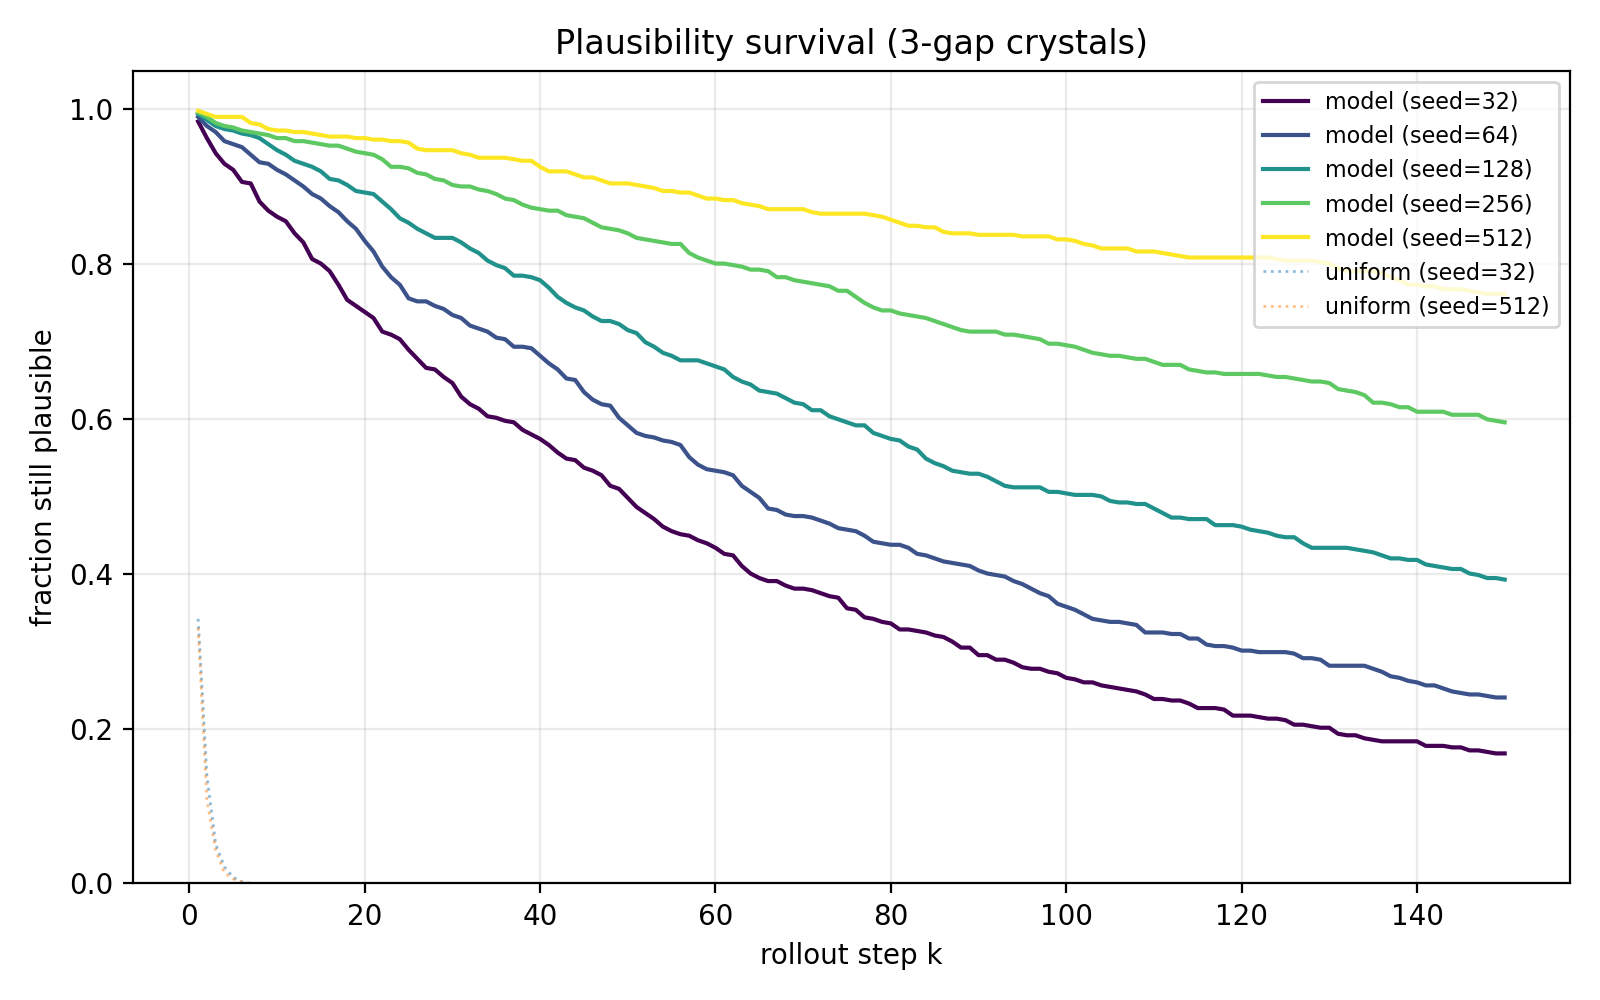

The file beside this chart, header and first rows:
k	model_seed32	uniform_seed32	model_seed64	uniform_seed64	model_seed128	uniform_seed128	model_seed256	uniform_seed256	model_seed512	uniform_seed512
1	0.9844	0.3418	0.9902	0.375	0.9941	0.3672	0.9961	0.3203	0.998	0.3301
2	0.9629	0.1387	0.9785	0.1035	0.9863	0.1289	0.9902	0.1016	0.9941	0.1074
3	0.9434	0.05078	0.9707	0.04102	0.9785	0.03711	0.9824	0.02734	0.9902	0.04297
4	0.9297	0.02148	0.959	0.01367	0.9746	0.01758	0.9785	0.01172	0.9902	0.01367
5	0.9219	0.007812	0.9551	0.003906	0.9727	0.005859	0.9766	0.003906	0.9902	0.005859
6	0.9062	0.001953	0.9512	0.001953	0.9688	0.000000	0.9727	0.001953	0.9902	0.001953
7	0.9043	0.000000	0.9414	0.000000	0.9668	0.000000	0.9707	0.000000	0.9824	0.000000
8	0.8809	0.000000	0.9316	0.000000	0.9629	0.000000	0.9688	0.000000	0.9805	0.000000
9	0.8691	0.000000	0.9297	0.000000	0.9551	0.000000	0.9668	0.000000	0.9746	0.000000
10	0.8613	0.000000	0.9219	0.000000	0.9473	0.000000	0.9629	0.000000	0.9727	0.000000
11	0.8555	0.000000	0.916	0.000000	0.9414	0.000000	0.9629	0.000000	0.9727	0.000000
12	0.8398	0.000000	0.9082	0.000000	0.9336	0.000000	0.959	0.000000	0.9707	0.000000
13	0.8281	0.000000	0.9004	0.000000	0.9297	0.000000	0.959	0.000000	0.9707	0.000000
14	0.8066	0.000000	0.8906	0.000000	0.9258	0.000000	0.957	0.000000	0.9688	0.000000
15	0.8008	0.000000	0.8848	0.000000	0.9199	0.000000	0.9551	0.000000	0.9668	0.000000
16	0.791	0.000000	0.875	0.000000	0.9102	0.000000	0.9531	0.000000	0.9648	0.000000
17	0.7734	0.000000	0.8672	0.000000	0.9082	0.000000	0.9531	0.000000	0.9648	0.000000
18	0.7539	0.000000	0.8555	0.000000	0.9023	0.000000	0.9492	0.000000	0.9648	0.000000
19	0.7461	0.000000	0.8457	0.000000	0.8945	0.000000	0.9453	0.000000	0.9629	0.000000
20	0.7383	0.000000	0.8301	0.000000	0.8926	0.000000	0.9434	0.000000	0.9629	0.000000
21	0.7305	0.000000	0.8164	0.000000	0.8906	0.000000	0.9414	0.000000	0.9609	0.000000
22	0.7129	0.000000	0.7969	0.000000	0.8809	0.000000	0.9355	0.000000	0.9609	0.000000
23	0.709	0.000000	0.7832	0.000000	0.8711	0.000000	0.9258	0.000000	0.959	0.000000
24	0.7031	0.000000	0.7734	0.000000	0.8594	0.000000	0.9258	0.000000	0.959	0.000000
25	0.6895	0.000000	0.7559	0.000000	0.8535	0.000000	0.9238	0.000000	0.957	0.000000
26	0.6777	0.000000	0.752	0.000000	0.8457	0.000000	0.918	0.000000	0.9492	0.000000
27	0.666	0.000000	0.752	0.000000	0.8398	0.000000	0.916	0.000000	0.9473	0.000000
28	0.6641	0.000000	0.7461	0.000000	0.834	0.000000	0.9102	0.000000	0.9473	0.000000
29	0.6543	0.000000	0.7422	0.000000	0.834	0.000000	0.9082	0.000000	0.9473	0.000000
30	0.6465	0.000000	0.7344	0.000000	0.834	0.000000	0.9023	0.000000	0.9473	0.000000
31	0.6289	0.000000	0.7305	0.000000	0.8281	0.000000	0.9004	0.000000	0.9434	0.000000
32	0.6191	0.000000	0.7207	0.000000	0.8203	0.000000	0.9004	0.000000	0.9414	0.000000
33	0.6133	0.000000	0.7168	0.000000	0.8145	0.000000	0.8965	0.000000	0.9375	0.000000
34	0.6035	0.000000	0.7129	0.000000	0.8047	0.000000	0.8945	0.000000	0.9375	0.000000
35	0.6016	0.000000	0.7051	0.000000	0.7988	0.000000	0.8906	0.000000	0.9375	0.000000
36	0.5977	0.000000	0.7031	0.000000	0.7949	0.000000	0.8848	0.000000	0.9375	0.000000
37	0.5957	0.000000	0.6934	0.000000	0.7852	0.000000	0.8828	0.000000	0.9355	0.000000
38	0.5859	0.000000	0.6934	0.000000	0.7852	0.000000	0.877	0.000000	0.9336	0.000000
39	0.5801	0.000000	0.6914	0.000000	0.7832	0.000000	0.873	0.000000	0.9336	0.000000
40	0.5742	0.000000	0.6816	0.000000	0.7793	0.000000	0.8711	0.000000	0.9258	0.000000
41	0.5664	0.000000	0.6719	0.000000	0.7695	0.000000	0.8691	0.000000	0.9199	0.000000
42	0.5566	0.000000	0.6641	0.000000	0.7578	0.000000	0.8691	0.000000	0.9199	0.000000
43	0.5488	0.000000	0.6523	0.000000	0.75	0.000000	0.8633	0.000000	0.9199	0.000000
44	0.5469	0.000000	0.6504	0.000000	0.7441	0.000000	0.8613	0.000000	0.916	0.000000
45	0.5371	0.000000	0.6348	0.000000	0.7402	0.000000	0.8594	0.000000	0.9121	0.000000
46	0.5332	0.000000	0.625	0.000000	0.7324	0.000000	0.8535	0.000000	0.9121	0.000000
47	0.5273	0.000000	0.6191	0.000000	0.7266	0.000000	0.8477	0.000000	0.9082	0.000000
48	0.5137	0.000000	0.6172	0.000000	0.7266	0.000000	0.8457	0.000000	0.9043	0.000000
49	0.5098	0.000000	0.6016	0.000000	0.7227	0.000000	0.8438	0.000000	0.9043	0.000000
50	0.498	0.000000	0.5918	0.000000	0.7148	0.000000	0.8398	0.000000	0.9043	0.000000
51	0.4863	0.000000	0.582	0.000000	0.7109	0.000000	0.834	0.000000	0.9023	0.000000
52	0.4785	0.000000	0.5781	0.000000	0.6992	0.000000	0.832	0.000000	0.9004	0.000000
53	0.4707	0.000000	0.5762	0.000000	0.6934	0.000000	0.8301	0.000000	0.8984	0.000000
54	0.4609	0.000000	0.5723	0.000000	0.6855	0.000000	0.8281	0.000000	0.8945	0.000000
55	0.4551	0.000000	0.5703	0.000000	0.6816	0.000000	0.8262	0.000000	0.8945	0.000000
56	0.4512	0.000000	0.5664	0.000000	0.6758	0.000000	0.8262	0.000000	0.8926	0.000000
57	0.4492	0.000000	0.5508	0.000000	0.6758	0.000000	0.8145	0.000000	0.8926	0.000000
58	0.4434	0.000000	0.541	0.000000	0.6758	0.000000	0.8086	0.000000	0.8887	0.000000
59	0.4395	0.000000	0.5352	0.000000	0.6719	0.000000	0.8047	0.000000	0.8848	0.000000
60	0.4336	0.000000	0.5332	0.000000	0.668	0.000000	0.8008	0.000000	0.8848	0.000000
... 90 more rows
